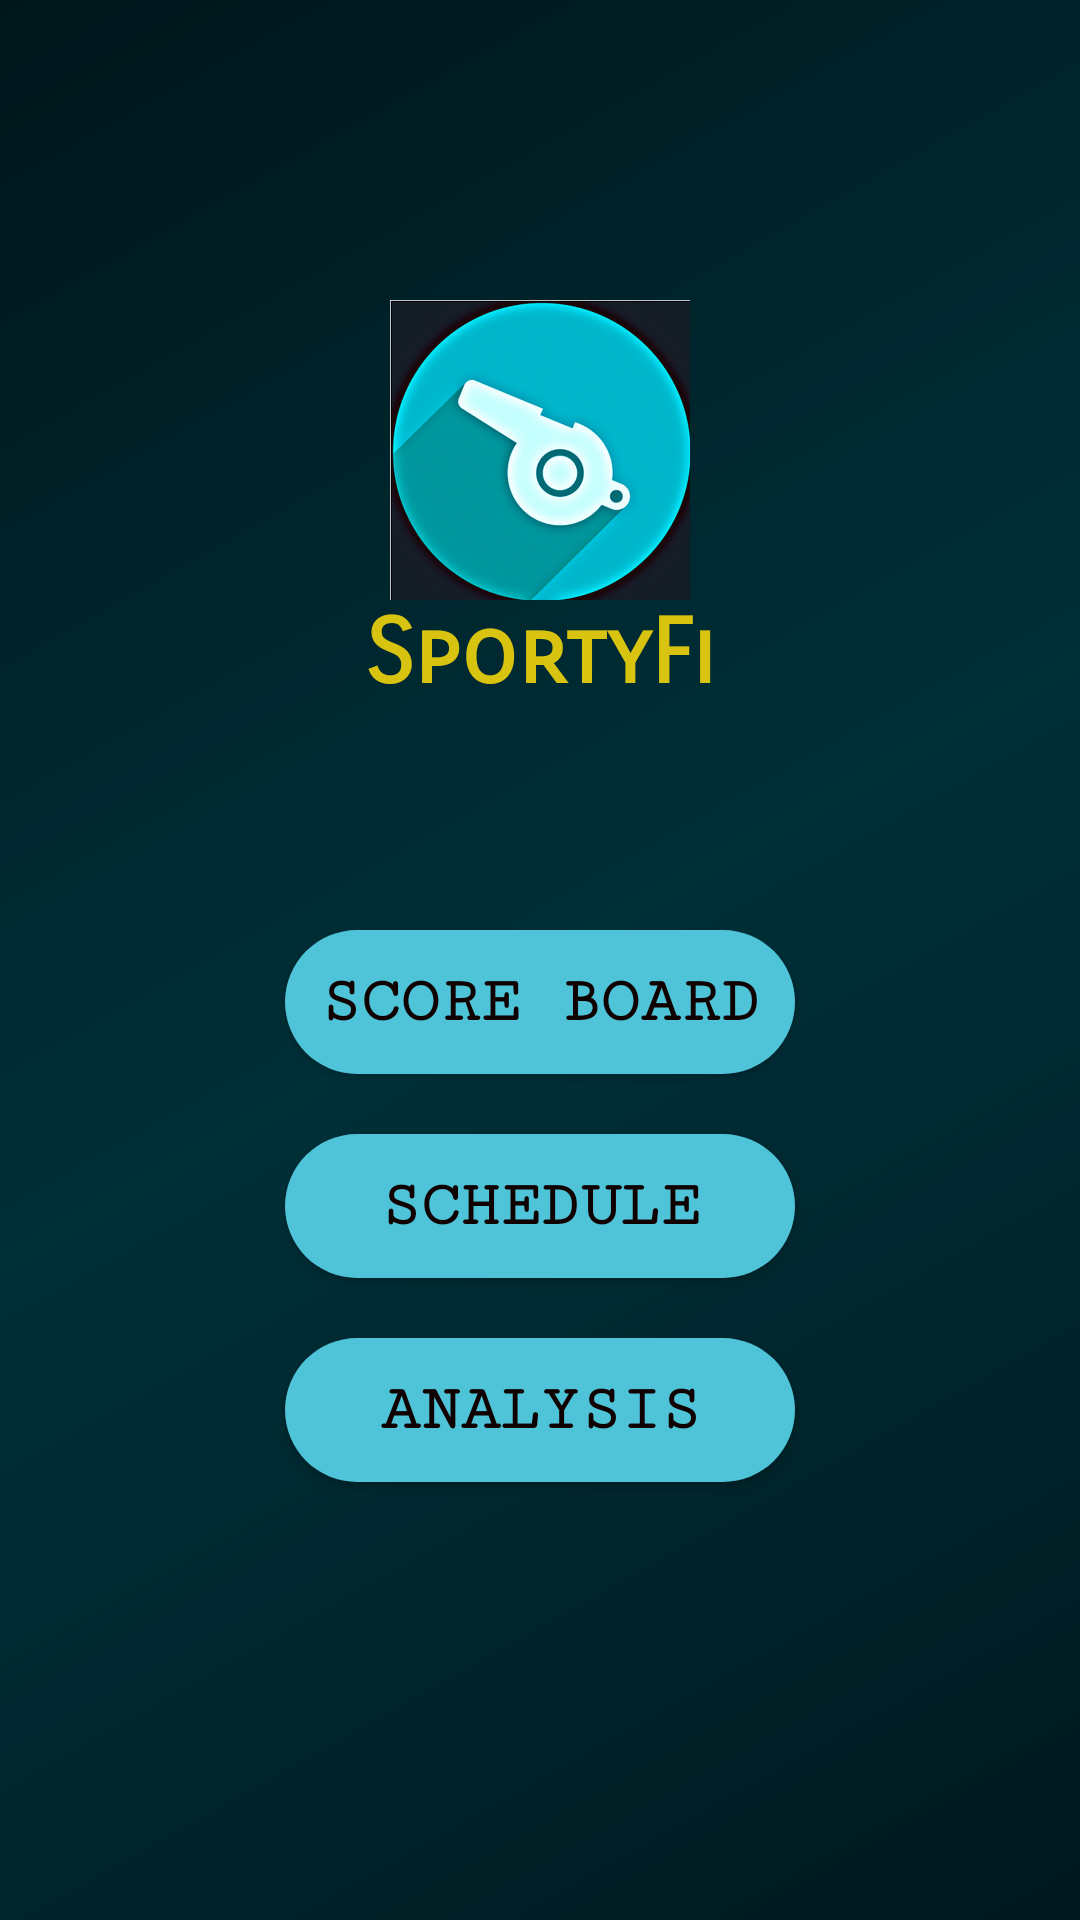

Reconstruct the res/layout file that produces this screen, plus the resources it refers to.
<!-- AndroidManifest.xml: application theme AppTheme -->
<!-- res/layout/activity_main3.xml -->
<?xml version="1.0" encoding="utf-8"?>
<RelativeLayout xmlns:android="http://schemas.android.com/apk/res/android"
    xmlns:app="http://schemas.android.com/apk/res-auto"
    xmlns:tools="http://schemas.android.com/tools"
    android:layout_width="match_parent"
    android:layout_height="match_parent"
    tools:context=".Main3Activity">


    <LinearLayout
        android:layout_width="match_parent"
        android:layout_height="match_parent"
        android:background="@drawable/abstract_technology_background"/>

    <LinearLayout
        android:layout_width="match_parent"
        android:layout_height="match_parent"
        android:background="@color/colorPrimaryDark"
        android:alpha="0.3"
        />

    <TextView
        android:layout_width="match_parent"
        android:layout_height="wrap_content"
        android:gravity="center"
        android:text="@string/app_name"
        android:layout_below="@+id/logo"
        android:textSize="30dp"
        android:id="@+id/appname"
        android:textStyle="bold"
        android:fontFamily="sans-serif-smallcaps"
        android:textColor="#D8C410" />

    <ImageView
        android:layout_width="100dp"
        android:layout_height="100dp"
        android:id="@+id/logo"
        android:layout_centerHorizontal="true"
        android:layout_marginTop="100dp"
        android:src="@drawable/logo" />


    <Button
        android:id="@+id/sc"
        android:layout_width="match_parent"
        android:layout_height="wrap_content"
        android:layout_marginTop="310dp"
        android:text="SCORE BOARD"
        android:textSize="22dp"
        android:layout_centerHorizontal="true"
        android:layout_marginLeft="190dp"
        android:textStyle="bold"
        android:fontFamily="serif-monospace"
        android:textColor="#100101"
        android:background="@drawable/input_shape"

        />

    <Button
        android:id="@+id/sch"
        android:layout_width="match_parent"
        android:layout_height="wrap_content"
        android:layout_marginTop="20dp"
        android:text="SCHEDULE"
        android:layout_centerHorizontal="true"
        android:layout_marginLeft="190dp"
        android:textStyle="bold"
        android:textSize="22dp"
        android:fontFamily="serif-monospace"
        android:layout_below="@+id/sc"
        android:textColor="#100101"
        android:background="@drawable/input_shape"

        />

    <Button
        android:id="@+id/analysis"
        android:layout_width="match_parent"
        android:layout_height="wrap_content"
        android:layout_marginTop="20dp"
        android:layout_below="@+id/sch"
        android:text="ANALYSIS"
        android:layout_centerHorizontal="true"
        android:layout_marginLeft="190dp"
        android:textStyle="bold"
        android:textSize="22dp"
        android:fontFamily="serif-monospace"
        android:textColor="#100101"
        android:background="@drawable/input_shape"
        />

    </RelativeLayout>
<!-- resources referenced by this layout -->
<resources>
  <color name="colorPrimaryDark">#00252B</color>
  <!-- drawable abstract_technology_background (drawable) -->
  <?xml version="1.0" encoding="utf-8"?>
  <shape xmlns:android="http://schemas.android.com/apk/res/android" android:shape="rectangle">
      <gradient android:angle="135" android:startColor="#00141A" android:centerColor="#00353F" android:endColor="#001014" android:type="linear" />
  </shape>
  <!-- drawable input_shape (drawable) -->
  <?xml version="1.0" encoding="utf-8"?>
  <shape xmlns:android="http://schemas.android.com/apk/res/android" android:shape="rectangle">
      <solid android:color="#4FC3D7" />
      <corners android:radius="40dp" />
  </shape>
  <!-- drawable logo: png bitmap (drawable, 229872 bytes) -->
  <string name="app_name">SportyFi</string>
  <style name="AppTheme" parent="Theme.AppCompat.Light.DarkActionBar">
          <item name="colorPrimary">@color/colorPrimary</item>
          <item name="colorPrimaryDark">@color/colorPrimaryDark</item>
          <item name="colorAccent">@color/colorAccent</item>
          <item name="android:textColorPrimary">@color/white</item>
      </style>
  <color name="colorPrimary">#29B6C6</color>
  <color name="colorAccent">#29DD7A</color>
  <color name="white">#FFFFFFFF</color>
</resources>
